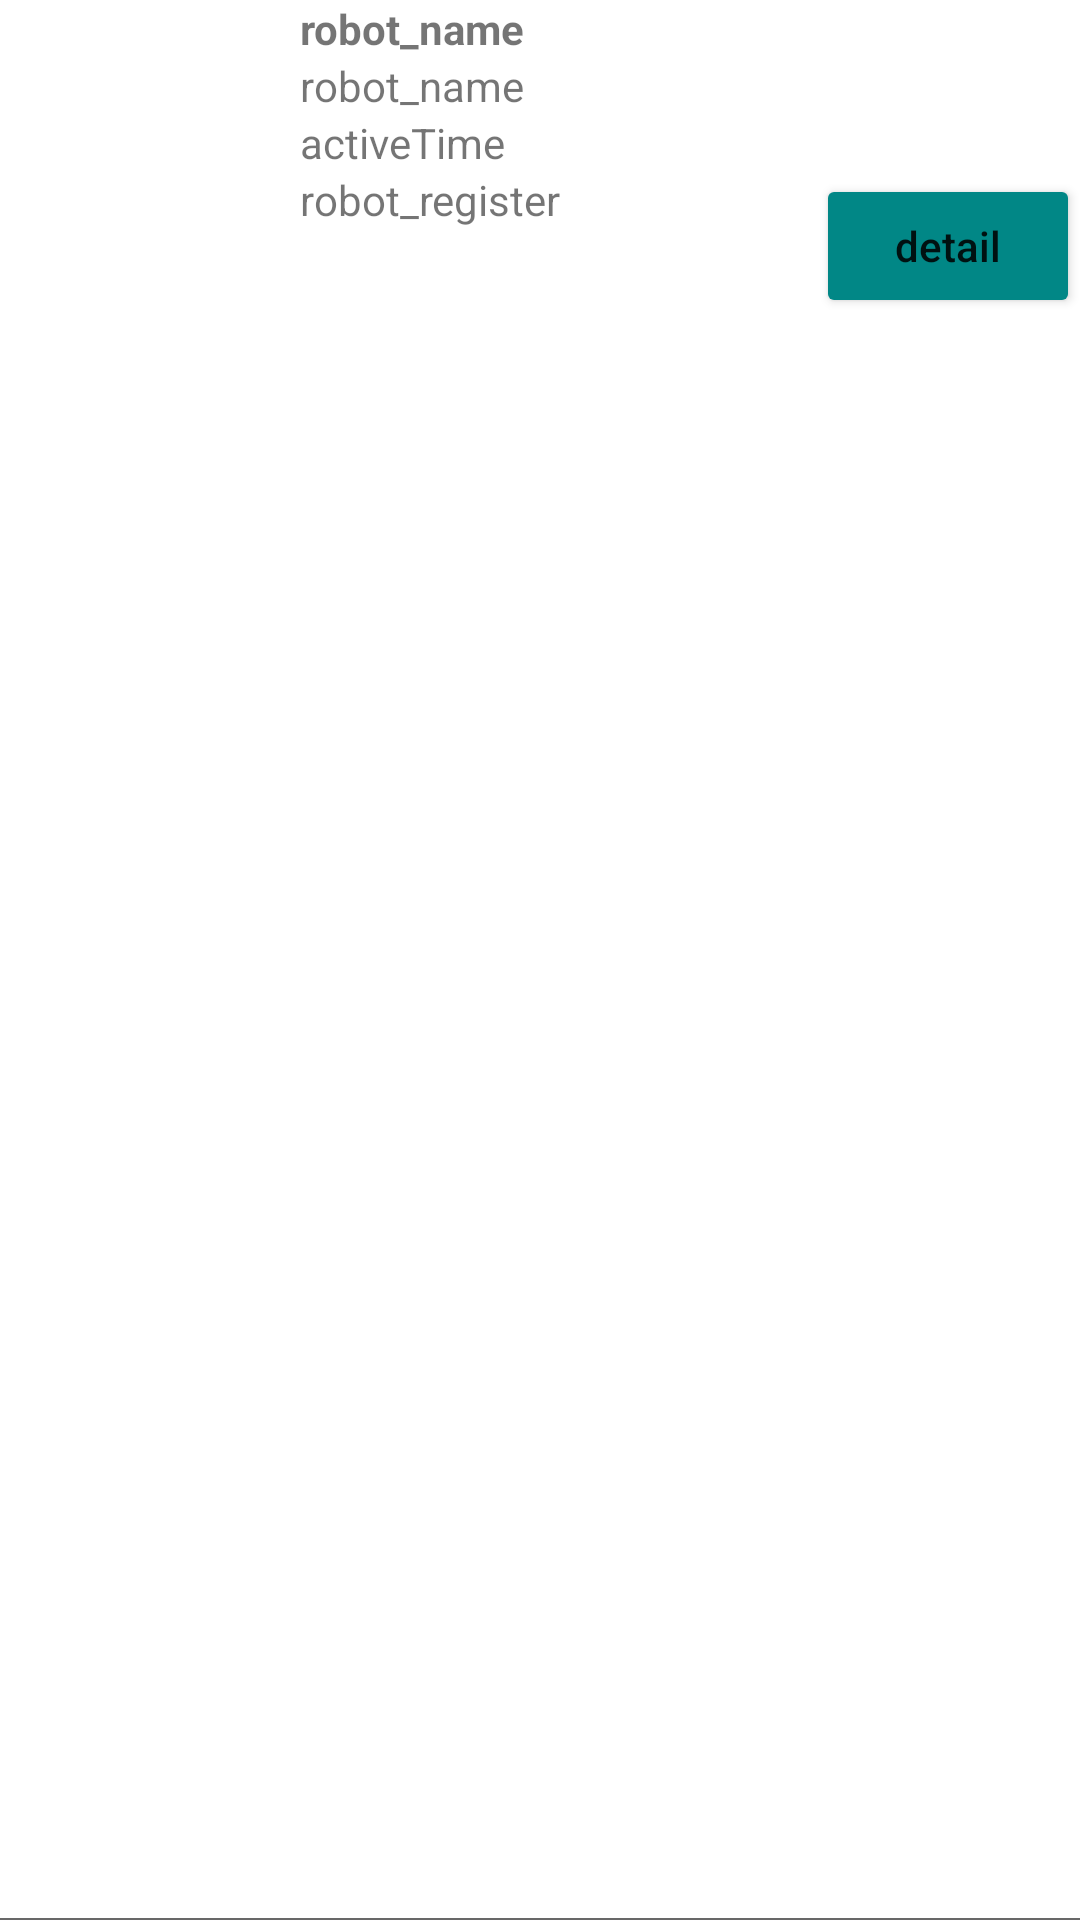

Here is an Android app screen rendered from its layout file. Give the layout XML and the strings, colors and styles it references.
<!-- AndroidManifest.xml: application theme Theme.Robot -->
<!-- res/layout/activity_allrobots_list.xml -->
<?xml version="1.0" encoding="utf-8"?>
<RelativeLayout xmlns:android="http://schemas.android.com/apk/res/android"
    xmlns:app="http://schemas.android.com/apk/res-auto"
    xmlns:tools="http://schemas.android.com/tools"
    android:layout_width="match_parent"
    android:layout_height="130dp"
    android:layout_margin="5dp"
    >

    <LinearLayout
        android:layout_width="match_parent"
        android:layout_height="wrap_content"
        android:orientation="horizontal">

        <ImageView
            android:id="@+id/robot_img"
            android:layout_width="100dp"
            android:scaleType="fitCenter"
            android:layout_height="100dp"
            tools:srcCompat="@tools:sample/avatars" />

        <RelativeLayout
            android:layout_width="wrap_content"
            android:layout_height="wrap_content"
          >

            <TextView
                android:id="@+id/robot_name"
                android:layout_width="wrap_content"
                android:layout_height="wrap_content"
                android:maxLines="1"
                android:text="robot_name"
                android:textStyle="bold" />

            <TextView
                android:id="@+id/robot_location"
                android:layout_width="wrap_content"
                android:layout_height="wrap_content"
                android:layout_below="@+id/robot_name"
                android:text="robot_name" />

            <androidx.appcompat.widget.LinearLayoutCompat
                android:id="@+id/L1"
                android:layout_width="wrap_content"
                android:layout_height="wrap_content"
                android:layout_below="@+id/robot_location"
                android:orientation="horizontal">

                
                
                
                

                <TextView
                    android:id="@+id/activeTime"
                    android:layout_width="wrap_content"
                    android:layout_height="wrap_content"

                    android:text="activeTime" />
            </androidx.appcompat.widget.LinearLayoutCompat>

            <TextView
                android:id="@+id/robot_register"
                android:layout_width="wrap_content"
                android:layout_height="wrap_content"
                android:layout_below="@+id/L1"
                android:text="robot_register" />

            <Button
                android:id="@+id/robotDetail"
                android:layout_width="wrap_content"
                android:layout_height="wrap_content"
                android:layout_below="@+id/L1"
                android:layout_alignParentRight="true"
                android:layout_marginLeft="5dp"
                android:layout_marginTop="1dp"
                android:backgroundTint="@color/teal_700"
                android:text="detail"
                android:textAllCaps="false"
                android:textSize="14dp" />


        </RelativeLayout>

    </LinearLayout>

    <View
        android:layout_width="match_parent"
        android:layout_height="0.5dip"
        android:layout_alignParentBottom="true"
        android:background="#686868" />
</RelativeLayout>
<!-- resources referenced by this layout -->
<resources>
  <color name="teal_700">#FF018786</color>
  <style name="Theme.Robot" parent="Theme.MaterialComponents.DayNight.DarkActionBar">
          
          <item name="colorPrimary">@color/purple_500</item>
          <item name="colorPrimaryVariant">@color/purple_700</item>
          <item name="colorOnPrimary">@color/white</item>
          
          <item name="colorSecondary">@color/teal_200</item>
          <item name="colorSecondaryVariant">@color/teal_700</item>
          <item name="colorOnSecondary">@color/black</item>
          
          <item name="android:statusBarColor" tools:targetApi="l">?attr/colorPrimaryVariant</item>
          
  
          
          <item name="scrimBackground">@color/mtrl_scrim_color</item>
          <item name="textAppearanceHeadline1">@style/TextAppearance.MaterialComponents.Headline1</item>
          <item name="textAppearanceHeadline2">@style/TextAppearance.MaterialComponents.Headline2</item>
          <item name="textAppearanceHeadline3">@style/TextAppearance.MaterialComponents.Headline3</item>
          <item name="textAppearanceHeadline4">@style/TextAppearance.MaterialComponents.Headline4</item>
          <item name="textAppearanceHeadline5">@style/TextAppearance.MaterialComponents.Headline5</item>
          <item name="textAppearanceHeadline6">@style/TextAppearance.MaterialComponents.Headline6</item>
          <item name="textAppearanceSubtitle1">@style/TextAppearance.MaterialComponents.Subtitle1</item>
          <item name="textAppearanceSubtitle2">@style/TextAppearance.MaterialComponents.Subtitle2</item>
          <item name="textAppearanceBody1">@style/TextAppearance.MaterialComponents.Body1</item>
          <item name="textAppearanceBody2">@style/TextAppearance.MaterialComponents.Body2</item>
          <item name="textAppearanceCaption">@style/TextAppearance.MaterialComponents.Caption</item>
          <item name="textAppearanceButton">@style/TextAppearance.MaterialComponents.Button</item>
          <item name="textAppearanceOverline">@style/TextAppearance.MaterialComponents.Overline</item>
  
      </style>
  <color name="purple_500">#FF6200EE</color>
  <color name="purple_700">#FF3700B3</color>
  <color name="white">#FFFFFFFF</color>
  <color name="teal_200">#FF03DAC5</color>
  <color name="black">#FF000000</color>
</resources>
